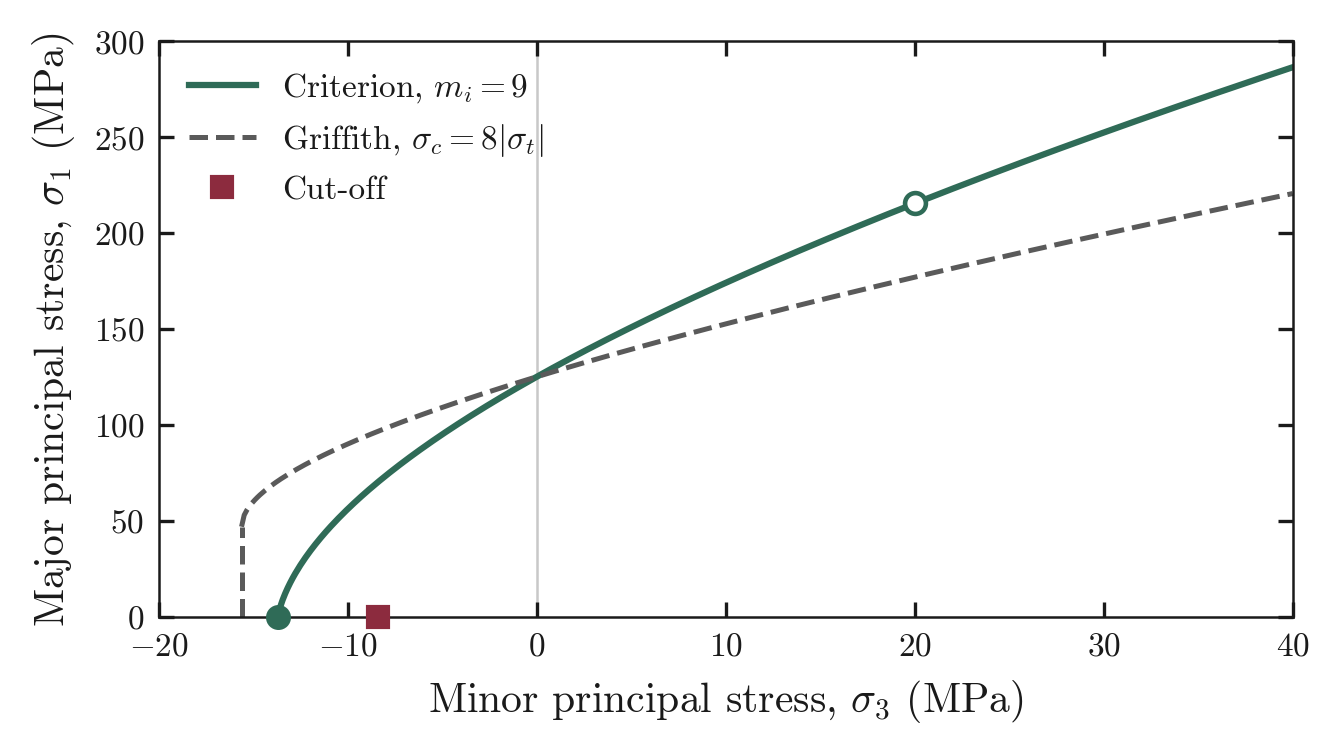

Data behind this chart, as committed beside it:
sigma3_hb, sigma1_hb, sigma3_griffith, sigma1_griffith, st_hb, st_hm, T_griffith
-13.72, 6.19949e-13, -15.62, 46.88, -13.72, -8.378, 15.62
-13.59, 4.845, -15.49, 52.92, , , 
-13.45, 8.711, -15.35, 55.5, , , 
-13.32, 12.03, -15.21, 57.52, , , 
-13.18, 15, -15.07, 59.24, , , 
-13.05, 17.7, -14.93, 60.77, , , 
-12.91, 20.21, -14.79, 62.17, , , 
-12.78, 22.56, -14.65, 63.47, , , 
-12.64, 24.77, -14.51, 64.69, , , 
-12.51, 26.88, -14.37, 65.84, , , 
-12.38, 28.89, -14.23, 66.94, , , 
-12.24, 30.82, -14.09, 67.99, , , 
-12.11, 32.68, -13.95, 69, , , 
-11.97, 34.48, -13.81, 69.97, , , 
-11.84, 36.21, -13.67, 70.92, , , 
-11.7, 37.9, -13.53, 71.83, , , 
-11.57, 39.54, -13.39, 72.72, , , 
-11.43, 41.13, -13.26, 73.59, , , 
-11.3, 42.69, -13.12, 74.43, , , 
-11.16, 44.21, -12.98, 75.26, , , 
-11.03, 45.7, -12.84, 76.06, , , 
-10.89, 47.15, -12.7, 76.86, , , 
-10.76, 48.58, -12.56, 77.63, , , 
-10.62, 49.97, -12.42, 78.39, , , 
-10.49, 51.34, -12.28, 79.14, , , 
-10.36, 52.69, -12.14, 79.88, , , 
-10.22, 54.02, -12, 80.6, , , 
-10.09, 55.32, -11.86, 81.32, , , 
-9.952, 56.6, -11.72, 82.02, , , 
-9.817, 57.87, -11.58, 82.71, , , 
-9.682, 59.11, -11.44, 83.39, , , 
-9.548, 60.34, -11.3, 84.07, , , 
-9.413, 61.55, -11.16, 84.73, , , 
-9.278, 62.74, -11.02, 85.39, , , 
-9.144, 63.92, -10.88, 86.04, , , 
-9.009, 65.08, -10.75, 86.68, , , 
-8.874, 66.23, -10.61, 87.32, , , 
-8.74, 67.37, -10.47, 87.94, , , 
-8.605, 68.49, -10.33, 88.56, , , 
-8.471, 69.6, -10.19, 89.18, , , 
-8.336, 70.7, -10.05, 89.79, , , 
-8.201, 71.79, -9.909, 90.39, , , 
-8.067, 72.87, -9.77, 90.99, , , 
-7.932, 73.93, -9.63, 91.58, , , 
-7.797, 74.99, -9.491, 92.17, , , 
-7.663, 76.03, -9.351, 92.75, , , 
-7.528, 77.06, -9.212, 93.33, , , 
-7.393, 78.09, -9.073, 93.9, , , 
-7.259, 79.11, -8.933, 94.47, , , 
-7.124, 80.11, -8.794, 95.03, , , 
-6.99, 81.11, -8.654, 95.59, , , 
-6.855, 82.1, -8.515, 96.15, , , 
-6.72, 83.08, -8.376, 96.7, , , 
-6.586, 84.06, -8.236, 97.24, , , 
-6.451, 85.02, -8.097, 97.79, , , 
-6.316, 85.98, -7.957, 98.33, , , 
-6.182, 86.93, -7.818, 98.86, , , 
-6.047, 87.88, -7.679, 99.39, , , 
-5.912, 88.82, -7.539, 99.92, , , 
-5.778, 89.75, -7.4, 100.4, , , 
... 340 more rows
